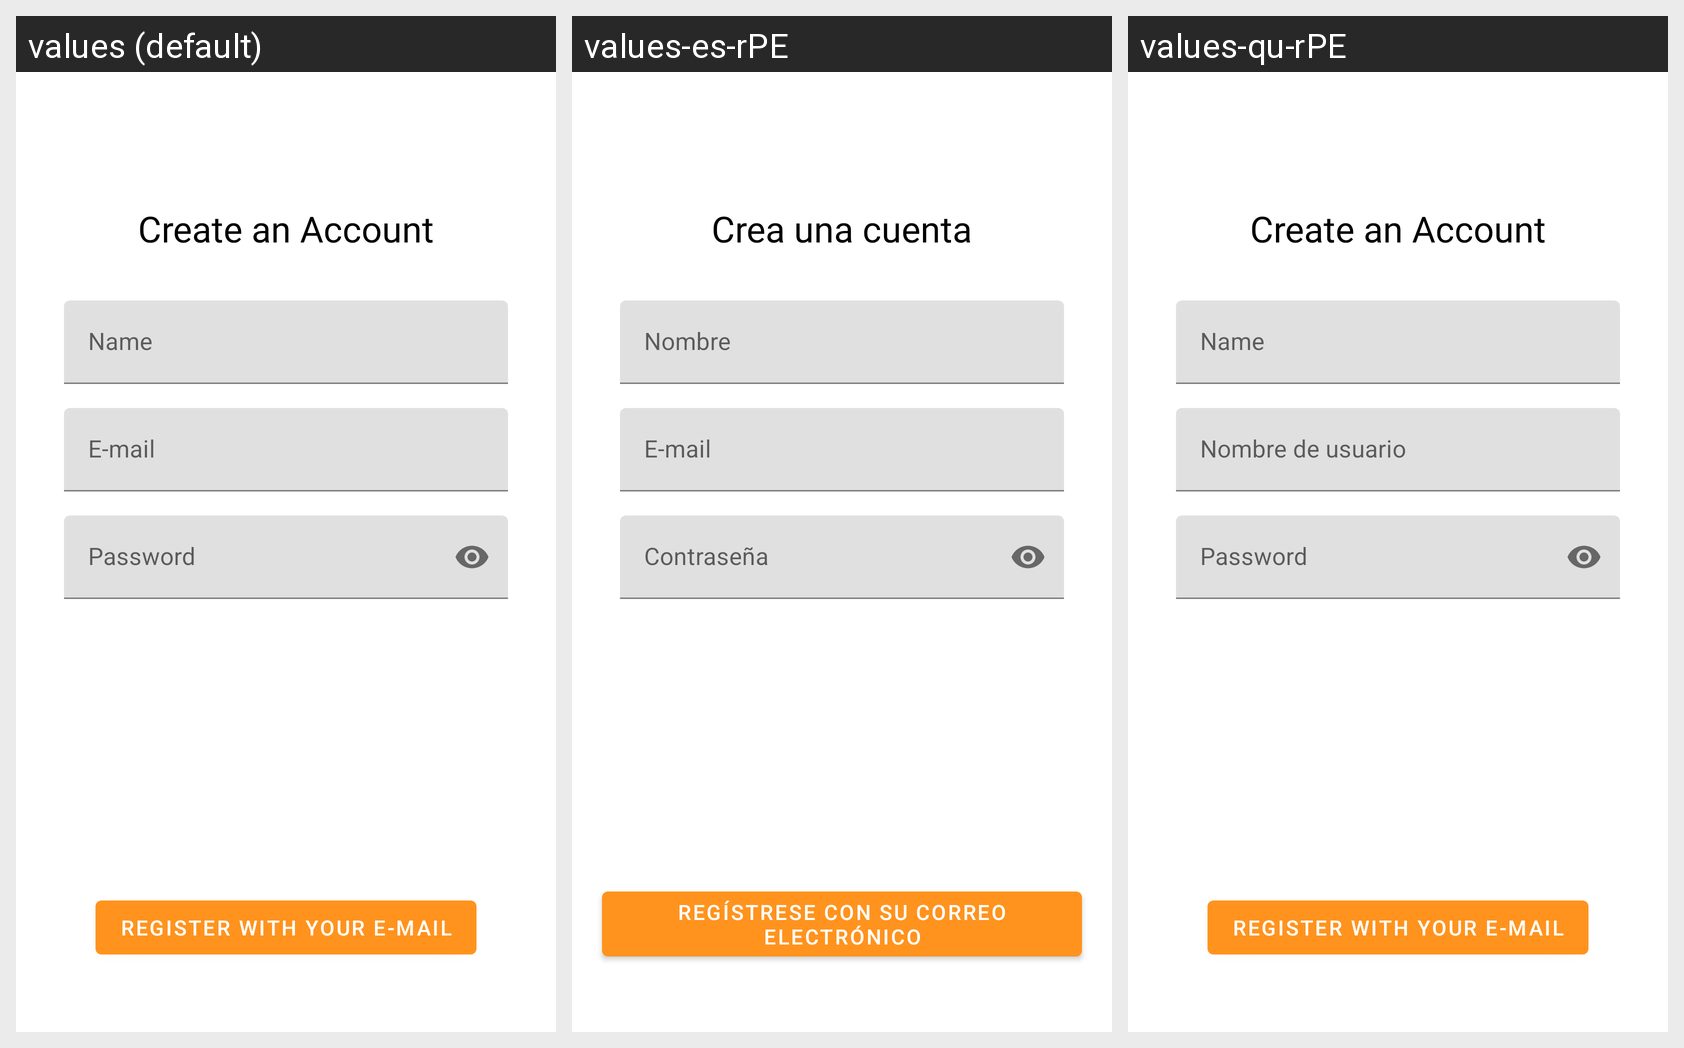

This grid shows one Android layout under several languages. Give, for every string resource on the screen, its name, the default text and each shown locale's text.
Android screen res/layout/activity_register.xml rendered under 3 locales, left to right: values (default), values-es-rPE, values-qu-rPE. Device: Nexus 5 (rendered at 1080×1920; each locale shown at half size, 540×960, under a caption strip naming it); theme AppTheme.
Strings drawn on this screen, with the default value and each locale's value (text and hints the layout hard-codes, and strings that could not be matched under every locale, appear in the picture but are not listed):

create_an_account
  values: Create an Account
  values-es-rPE: Crea una cuenta
  values-qu-rPE: Create an Account  [not translated; the default value is used]

name
  values: Name
  values-es-rPE: Nombre
  values-qu-rPE: Name  [not translated; the default value is used]

username
  values: E-mail
  values-es-rPE: E-mail
  values-qu-rPE: Nombre de usuario

password
  values: Password
  values-es-rPE: Contraseña
  values-qu-rPE: Password  [not translated; the default value is used]

register_with_email
  values: Register with your E-mail
  values-es-rPE: Regístrese con su correo electrónico
  values-qu-rPE: Register with your E-mail  [not translated; the default value is used]
